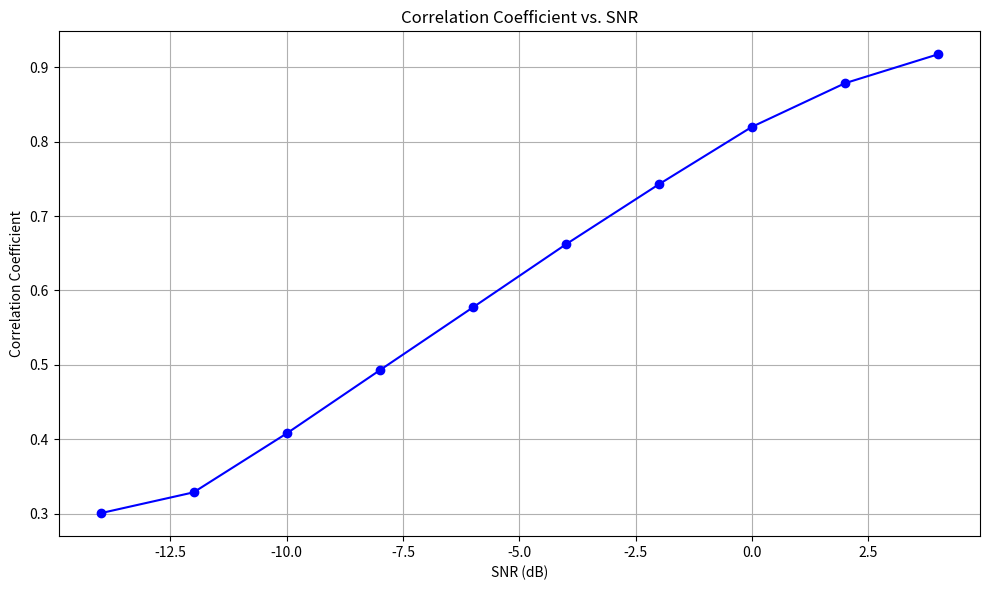
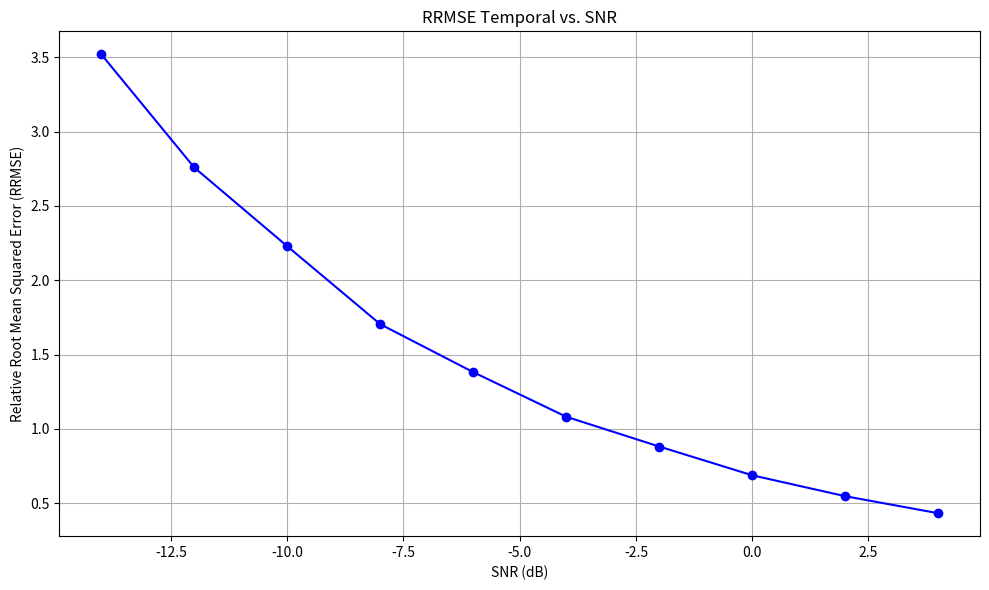
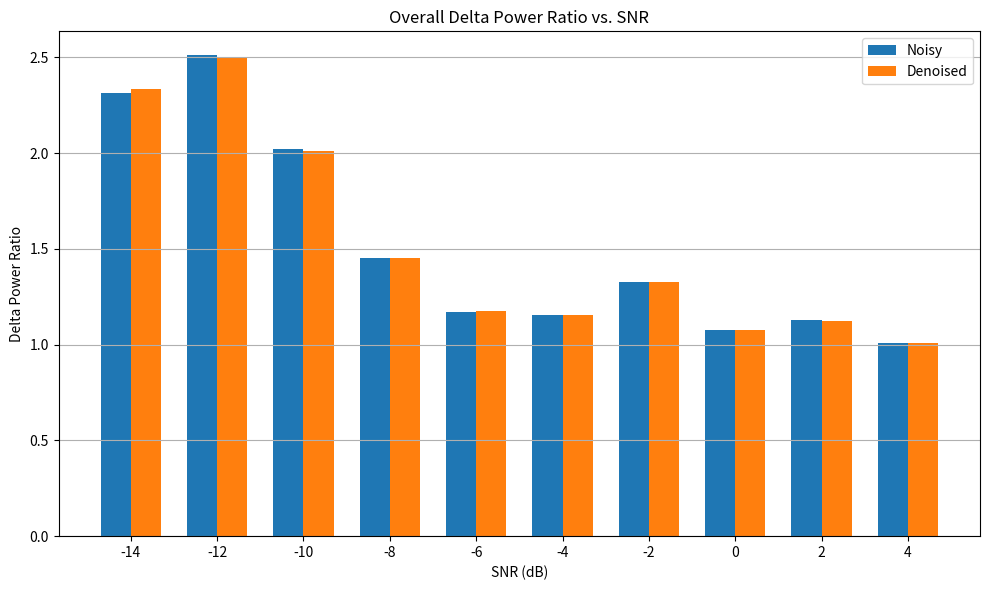
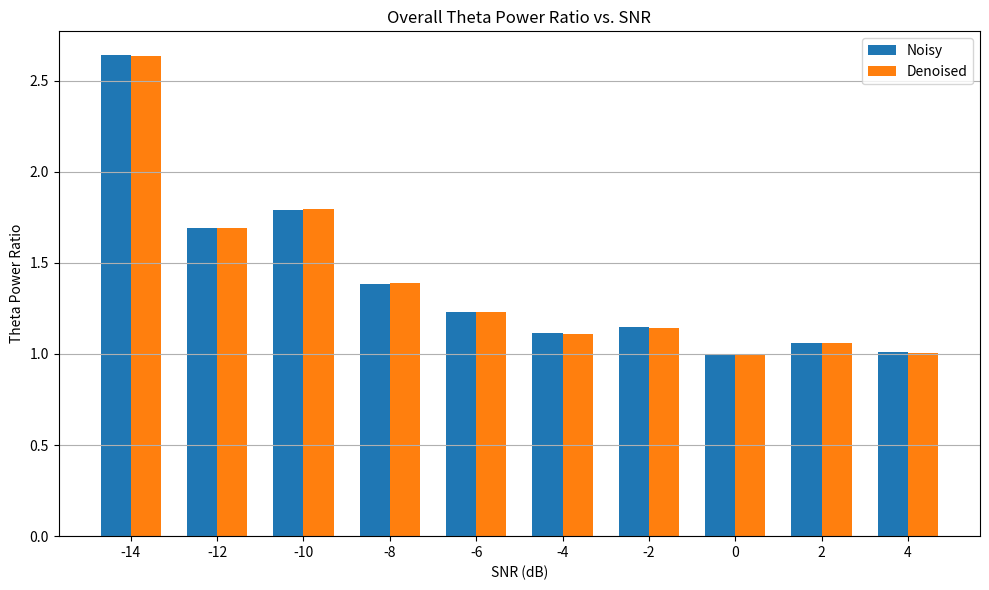
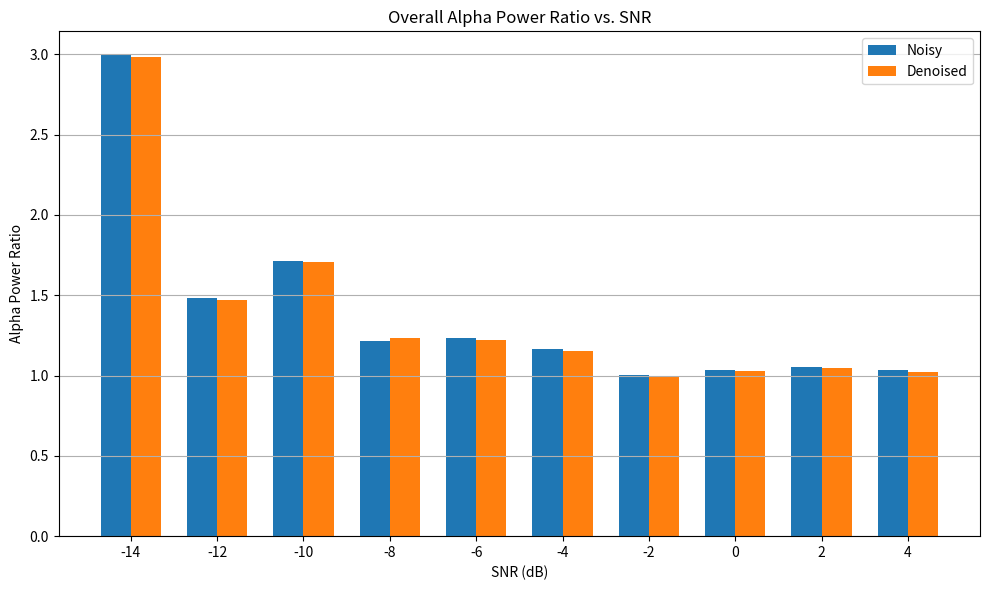
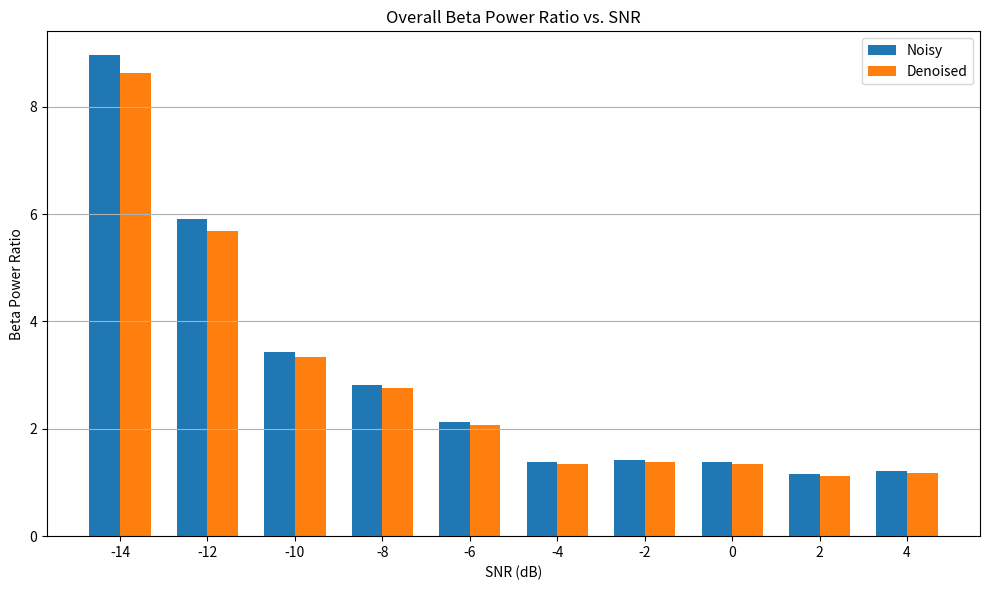
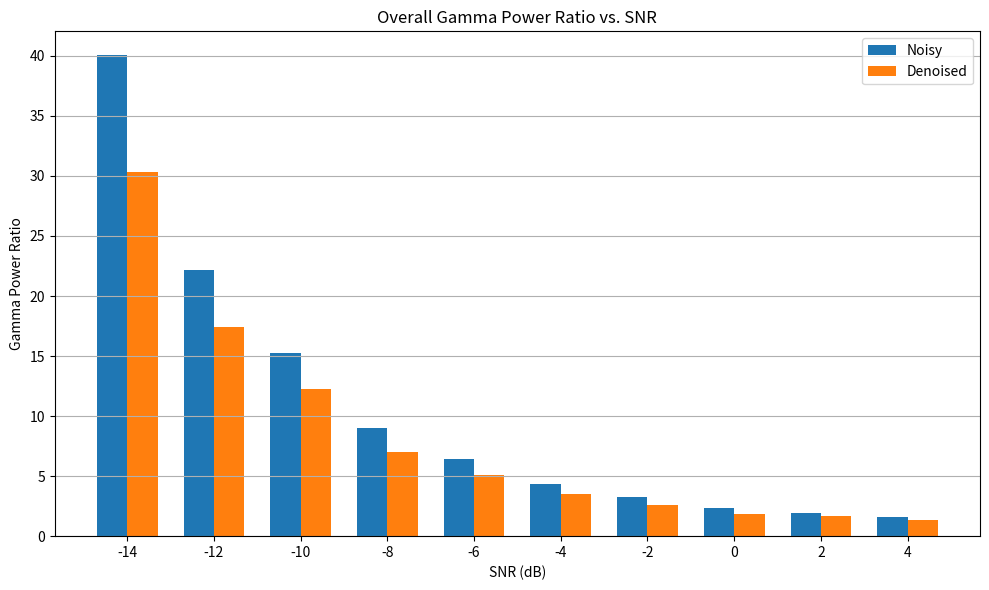
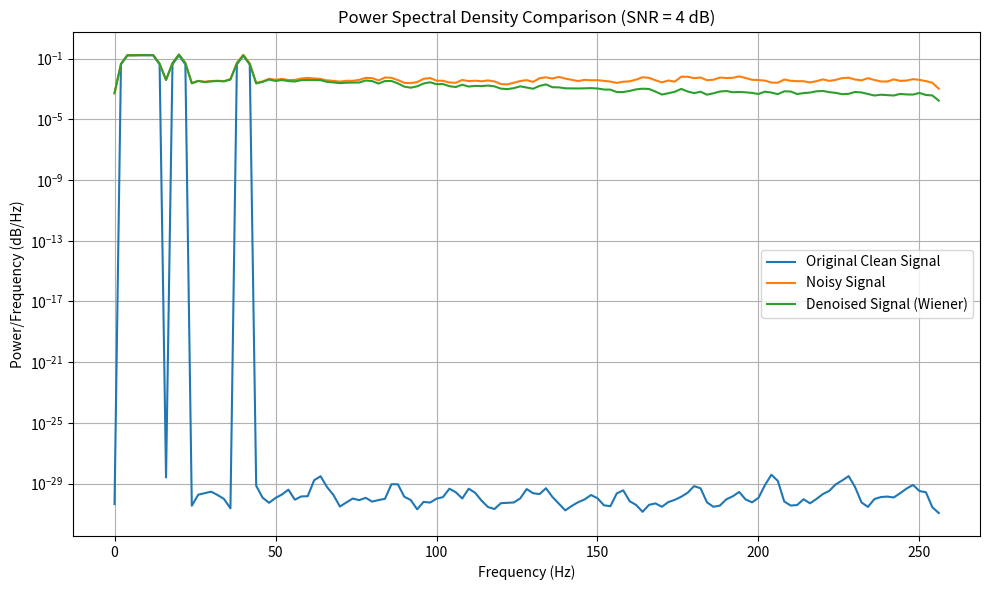

Generate these figures, in order, with matplotlib:
import numpy as np
import scipy.signal as signal
import matplotlib.pyplot as plt
from scipy.signal import welch
from os.path import join
import os

# --- Variables from variables.py ---
# This section contains the relevant variables copied from your project's variables.py.
# This makes the script self-contained and runnable on its own.
SNR_RANGE_DB_EVAL = np.arange(-14, 6, 2)
EVAL_PLOTS_DIR = 'evaluation_plots'
EEG_BANDS = {
    'delta': [0.5, 4],
    'theta': [4, 8],
    'alpha': [8, 13],
    'beta': [13, 30],
    'gamma': [30, 100]
}
SAMPLING_RATE = 512


# --- Denoising Function ---
def wiener_filter_scipy(noisy_signal, mysize=None, noise=None):
    """
    Applies a Wiener filter to a 1D signal using scipy's built-in function.

    The Wiener filter minimizes the mean-squared error between the original
    signal and the filtered signal. It works by estimating a clean signal from
    a noisy one based on the statistical properties of the signal and noise.

    Args:
        noisy_signal (np.ndarray): The 1D signal to be denoised.
        mysize (int or tuple, optional): A scalar or tuple of integers that
                                         specifies the size of the neighborhood
                                         over which local noise estimation is
                                         performed.
        noise (float, optional): The noise power to use. If None, it is estimated
                                 from the local variance.

    Returns:
        np.ndarray: The denoised signal.
    """
    # We use the 'scipy.signal.wiener' function, which provides a robust implementation.
    # It can work adaptively without an explicit noise power spectrum.
    # The 'mysize' parameter is used to specify the neighborhood for noise estimation.
    denoised_signal = signal.wiener(noisy_signal, mysize=mysize, noise=noise)
    return denoised_signal


# --- Utility Functions for Evaluation Metrics ---

def calculate_cc(denoised_signal, clean_signal):
    """
    Calculates the Correlation Coefficient (CC) between two signals.
    A higher CC indicates better denoising performance.

    Args:
        denoised_signal (np.ndarray): The denoised signal.
        clean_signal (np.ndarray): The ground-truth clean signal.

    Returns:
        float: The correlation coefficient.
    """
    if denoised_signal.shape != clean_signal.shape:
        raise ValueError("Signals must have the same shape.")
    
    # Calculate the Pearson correlation coefficient
    corr_matrix = np.corrcoef(denoised_signal, clean_signal)
    return corr_matrix[0, 1]

def calculate_rrmse(denoised_signal, clean_signal):
    """
    Calculates the Relative Root Mean Squared Error (RRMSE).
    A lower RRMSE indicates better denoising performance.

    Args:
        denoised_signal (np.ndarray): The denoised signal.
        clean_signal (np.ndarray): The ground-truth clean signal.

    Returns:
        float: The RRMSE value.
    """
    mse = np.mean((denoised_signal - clean_signal)**2)
    rmse = np.sqrt(mse)
    clean_signal_rms = np.sqrt(np.mean(clean_signal**2))
    
    # Avoid division by zero
    if clean_signal_rms == 0:
        return float('inf')
        
    return rmse / clean_signal_rms

def calculate_psd(signal, fs):
    """
    Calculates the Power Spectral Density (PSD) of a signal using Welch's method.

    Args:
        signal (np.ndarray): The input signal.
        fs (float): The sampling frequency.

    Returns:
        tuple: A tuple containing the frequency array and the PSD array.
    """
    # nperseg is the number of data points per segment
    f, Pxx = welch(signal, fs=fs, nperseg=256, noverlap=128)
    return f, Pxx

def calculate_band_power(psd_freqs, psd_data, band):
    """
    Calculates the power within a specific EEG frequency band.
    
    Args:
        psd_freqs (np.ndarray): The frequency array from PSD.
        psd_data (np.ndarray): The PSD array.
        band (str): The name of the band (e.g., 'alpha').
        
    Returns:
        float: The average power in the specified band.
    """
    if band not in EEG_BANDS:
        raise ValueError(f"Unknown band: {band}. Must be one of {list(EEG_BANDS.keys())}")
        
    low_freq, high_freq = EEG_BANDS[band]
    band_indices = np.where((psd_freqs >= low_freq) & (psd_freqs <= high_freq))
    band_power = np.trapz(psd_data[band_indices], psd_freqs[band_indices])
    return band_power

# --- Plotting Utility Functions ---

def create_and_save_plot(x, y, xlabel, ylabel, title, filename):
    """
    Creates a line plot and saves it to the specified directory.
    
    Args:
        x (list or np.ndarray): The x-axis data.
        y (list or np.ndarray): The y-axis data.
        xlabel (str): The label for the x-axis.
        ylabel (str): The label for the y-axis.
        title (str): The title of the plot.
        filename (str): The name of the file to save (e.g., 'CC_VS_SNR.png').
    """
    plt.figure(figsize=(10, 6))
    plt.plot(x, y, marker='o', linestyle='-', color='b')
    plt.title(title)
    plt.xlabel(xlabel)
    plt.ylabel(ylabel)
    plt.grid(True)
    plt.tight_layout()
    
    # Ensure the directory exists
    os.makedirs(EVAL_PLOTS_DIR, exist_ok=True)
    save_path = join(EVAL_PLOTS_DIR, filename)
    plt.savefig(save_path)
    print(f"Plot saved to {save_path}")
    plt.close() # Close the plot figure to free up memory

def create_and_save_psd_plot(signals_dict, fs, title, filename):
    """
    Creates a PSD plot comparing multiple signals and saves it.
    
    Args:
        signals_dict (dict): A dictionary mapping signal names to their data arrays.
        fs (float): The sampling frequency.
        title (str): The title of the plot.
        filename (str): The name of the file to save (e.g., 'psd_comparison.png').
    """
    plt.figure(figsize=(10, 6))
    for name, signal_data in signals_dict.items():
        f, Pxx = calculate_psd(signal_data, fs)
        plt.semilogy(f, Pxx, label=name)
    
    plt.title(title)
    plt.xlabel('Frequency (Hz)')
    plt.ylabel('Power/Frequency (dB/Hz)')
    plt.legend()
    plt.grid(True)
    plt.tight_layout()
    
    # Ensure the directory exists
    os.makedirs(EVAL_PLOTS_DIR, exist_ok=True)
    save_path = join(EVAL_PLOTS_DIR, filename)
    plt.savefig(save_path)
    print(f"PSD plot saved to {save_path}")
    plt.close()

def create_and_save_band_power_plots(band_power_data, bands, title, filename_prefix):
    """
    Creates bar plots for band power ratios and saves them.
    
    Args:
        band_power_data (dict): A dictionary where keys are band names and
                                values are a list of tuples (noisy_ratio, denoised_ratio).
        bands (list): A list of band names to plot.
        title (str): The overall title for the plot.
        filename_prefix (str): The prefix for the saved files.
    """
    os.makedirs(EVAL_PLOTS_DIR, exist_ok=True)
    
    for band in bands:
        noisy_ratios = [data[0] for data in band_power_data[band]]
        denoised_ratios = [data[1] for data in band_power_data[band]]
        snrs = SNR_RANGE_DB_EVAL
        
        fig, ax = plt.subplots(figsize=(10, 6))
        width = 0.35
        x = np.arange(len(snrs))
        
        ax.bar(x - width/2, noisy_ratios, width, label='Noisy')
        ax.bar(x + width/2, denoised_ratios, width, label='Denoised')
        
        ax.set_title(f'Overall {band.capitalize()} Power Ratio vs. SNR')
        ax.set_xlabel('SNR (dB)')
        ax.set_ylabel(f'{band.capitalize()} Power Ratio')
        ax.set_xticks(x)
        ax.set_xticklabels(snrs)
        ax.legend()
        plt.grid(True, axis='y')
        plt.tight_layout()
        
        save_path = join(EVAL_PLOTS_DIR, f'overall_{band}_power_ratio.png')
        plt.savefig(save_path)
        print(f"Plot saved to {save_path}")
        plt.close(fig)

# --- Main Logic for Generating Plots ---
if __name__ == "__main__":
    print(f"Generating evaluation plots and saving to '{EVAL_PLOTS_DIR}'...")
    
    # A single, representative clean signal for the simulation
    # In a real scenario, you'd load a dataset of clean epochs.
    # Here, we generate a synthetic EEG-like signal for demonstration.
    time_len_samples = SAMPLING_RATE * 5 # 5 seconds
    t = np.linspace(0, 5, time_len_samples, endpoint=False)
    clean_signal = np.sum([np.sin(2 * np.pi * f * t) for f in [4, 8, 12, 20, 40]], axis=0)
    
    # Lists to store metrics for plotting
    cc_scores = []
    rrmse_temporal_scores = []
    band_power_data = {band: [] for band in EEG_BANDS.keys()}
    
    # --- The Main Evaluation Loop ---
    for snr_db in SNR_RANGE_DB_EVAL:
        # Convert SNR from dB to linear scale
        snr_linear = 10**(snr_db / 10)
        
        # Calculate required noise power
        clean_power = np.mean(clean_signal**2)
        noise_power = clean_power / snr_linear
        
        # Generate noise with the calculated power
        noise = np.random.randn(len(clean_signal)) * np.sqrt(noise_power)
        noisy_signal = clean_signal + noise

        # Apply the Wiener filter
        denoised_signal = wiener_filter_scipy(noisy_signal, mysize=None)
        
        # Calculate metrics for the current SNR level
        cc = calculate_cc(denoised_signal, clean_signal)
        rrmse_temporal = calculate_rrmse(denoised_signal, clean_signal)
        
        cc_scores.append(cc)
        rrmse_temporal_scores.append(rrmse_temporal)

        # Calculate and store band power ratios
        psd_freqs, psd_noisy = calculate_psd(noisy_signal, SAMPLING_RATE)
        _, psd_denoised = calculate_psd(denoised_signal, SAMPLING_RATE)
        _, psd_clean = calculate_psd(clean_signal, SAMPLING_RATE)

        for band in EEG_BANDS.keys():
            noisy_power = calculate_band_power(psd_freqs, psd_noisy, band)
            denoised_power = calculate_band_power(psd_freqs, psd_denoised, band)
            clean_power_band = calculate_band_power(psd_freqs, psd_clean, band)
            
            # Avoid division by zero
            noisy_ratio = noisy_power / clean_power_band if clean_power_band > 0 else 0
            denoised_ratio = denoised_power / clean_power_band if clean_power_band > 0 else 0
            
            band_power_data[band].append((noisy_ratio, denoised_ratio))
        
        print(f"SNR: {snr_db} dB | CC: {cc:.4f} | RRMSE: {rrmse_temporal:.4f}")

    # --- Create and Save All Plots ---
    
    # CC vs. SNR plot
    create_and_save_plot(
        SNR_RANGE_DB_EVAL, 
        cc_scores, 
        'SNR (dB)', 
        'Correlation Coefficient', 
        'Correlation Coefficient vs. SNR',
        'CC_VS_SNR.png'
    )
    
    # RRMSE vs. SNR plot
    create_and_save_plot(
        SNR_RANGE_DB_EVAL, 
        rrmse_temporal_scores, 
        'SNR (dB)', 
        'Relative Root Mean Squared Error (RRMSE)', 
        'RRMSE Temporal vs. SNR',
        'RRMSE_Temporal_vs_SNR.png'
    )
    
    # Create individual band power ratio plots
    create_and_save_band_power_plots(
        band_power_data, 
        list(EEG_BANDS.keys()), 
        'Overall Band Power Ratio vs. SNR',
        'overall'
    )
    
    # Create a PSD comparison plot for a specific SNR level (e.g., 0 dB)
    psd_signals = {
        'Original Clean Signal': clean_signal,
        'Noisy Signal': noisy_signal,
        'Denoised Signal (Wiener)': denoised_signal,
    }
    create_and_save_psd_plot(
        psd_signals, 
        SAMPLING_RATE, 
        f'Power Spectral Density Comparison (SNR = {SNR_RANGE_DB_EVAL[-1]} dB)', # Use the highest SNR for a clear plot
        'PSD_comparison_example.png'
    )

    print("\nAll evaluation plots have been generated and saved to the 'evaluation_plots' folder.")
